Run: headless pygame with SDL's dummy video driver; simulated clock (each Clock.tick advances the game by its frame time, no real sleeping); random seed 0; keys injected as events and as key.get_pressed() state; no mouse input.
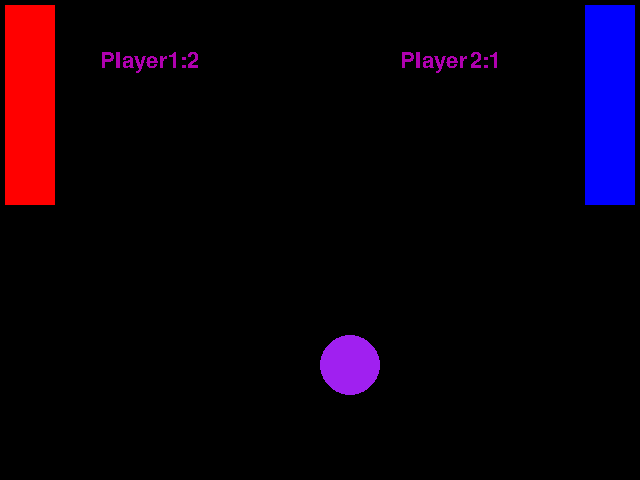
Frame 1 of 4 · flips 1–60 · no input
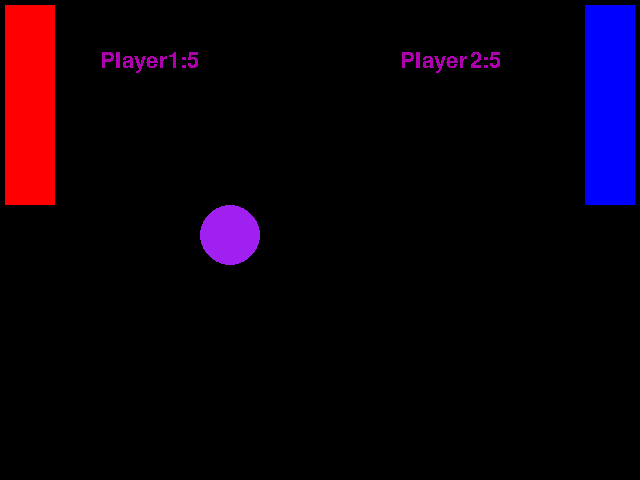
Frame 2 of 4 · flips 61–180 · tapped SPACE, RETURN · held RIGHT (→), D
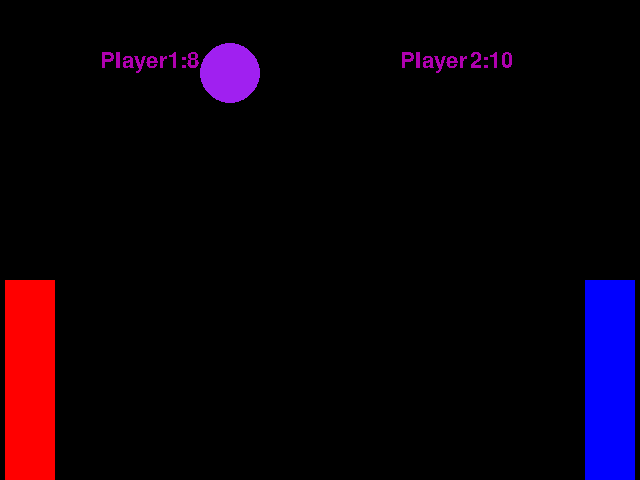
Frame 3 of 4 · flips 181–300 · held DOWN (↓), S
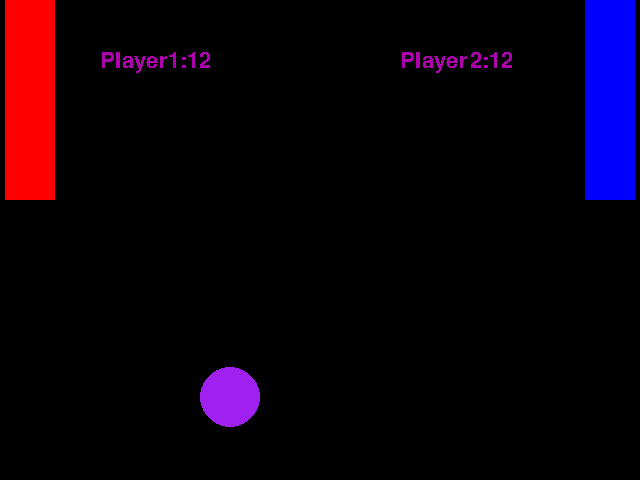
Frame 4 of 4 · flips 301–420 · held LEFT (←), A, UP (↑), W

The pygame program that drew these frames:

import random
import pygame
from pygame import *

pygame.init()

screen = pygame.display.set_mode((640,480))

pygame.display.set_caption("Shapes!!")

yellow=(235,225,0)
pure_red=(255,0,0)
pure_blue=(0, 0, 255)
pure_green=(0, 255, 0)
pink=(175, 0, 175)
orange=(240, 100, 0)
black=(0,0,0)
purple=(160,32,240)
white=(255,255,255)

color=pure_red
color1=pure_blue
x=5
y=5
x1=585
y1=5
width=50
length=200
thickness=0
up=False
down=False
w=False
s=False

x2=320
y2=240
color2= purple
a=30
b=5
count1="0"
count2="0"

##give point to other player when ball hits wall
##declare winner

def show_text(msg, x, y, color, size):
    fontobj = pygame.font.SysFont("Comic Sans", 32, bold=False, italic=False)
    msgobj = fontobj.render(msg,False,color)
    screen.blit(msgobj,(x, y))

string1="Player1:" + count1
string2="Player2:" + count2

while True:
    screen.fill(black)
    time.delay(90)
    string1="Player1:" + count1
    string2="Player2:" + count2
    show_text(string1,100,50,pink,32)
    show_text(string2,400,50,pink,32)
    pygame.draw.rect(screen, color, (x, y, width, length), thickness)
    pygame.draw.rect(screen, color1, (x1, y1, width, length), thickness)
    pygame.draw.circle(screen, color2, (x2, y2), 30, thickness)
    x2=x2+a
    y2=y2+b
    if x2>=610 or x2<=30:
        a=-a
    if y2>=450 or y2<=30:
        b=-b
    if (x2+30 >= x1 and y1<=y2<=y1+200):
        a=-30
        b=-5
        print("Collision with Right Paddle Detected")
        count2=int(count2)+1
        count2=str(count2)
        b=random.randint(-30,30)
    elif x2>=610:
        count1=int(count1)+1
        count1=str(count1)
    if (x2-30 <= x and y<=y2<=y+200):
        a=30
        b=5
        print("Collision with Left Paddle Detected")
        count1=int(count1)+1
        count1=str(count1)
        b=random.randint(-30,30)
    elif x2<=30:
        count2=int(count2)+1
        count2=str(count2)

    if count1==20 or count2==20:
        if count1==20:
            show_text("player 1 has won the game!",100,50,pink,32)
            pygame.display.update()
            break
        else:
            show_text("player 2 has won the game!",100,50,pink,32)
            pygame.display.update()
            break
    
    if up==True:
        y1=y1-30
    if down==True:
        y1=y1+30
    if w==True:
        y=y-30
    if s==True:
        y=y+30
    if y1<=0:
        y1=0
    if y1>=280:
        y1=280
    if y<=0:
        y=0
    if y>=280:
        y=280
    for event in pygame.event.get():
        if event.type==KEYDOWN:
            if event.key==K_UP:
                up=True
            if event.key==K_DOWN:
                down=True
            if event.key==K_w:
                w=True
            if event.key==K_s:
                s=True
        if event.type==KEYUP:
            up=False
            down=False
            w=False
            s=False
        if event.type == QUIT:
            pygame.quit()
            exit()

    pygame.display.update()
